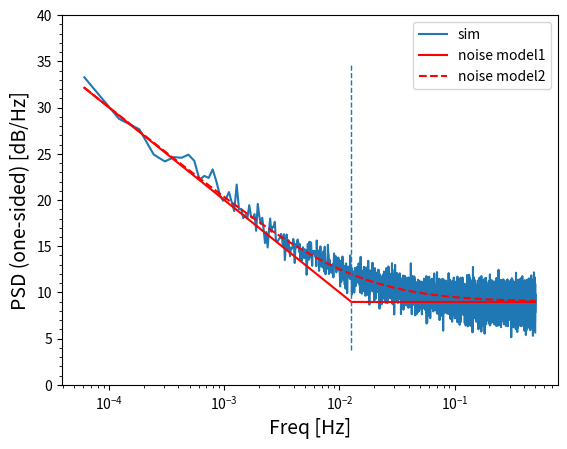

Python code for this plot: (Note: this script raises an exception after producing the figure.)
#! /usr/bin/env python3
# -*- coding: utf-8 -*-
# ---------------------------------------------------------------------------
# [File Name]    : pink_white.py
# ---------------------------------------------------------------------------
import numpy as np
from scipy import fftpack
from scipy import signal
import matplotlib.pyplot as plt
'''
[Purpose]
下記サイトのコードを参考にPink Noise(1/f)を生成．
[redacted]
データ数がLとFsplで決まるように変更を加えている．
[History]
 1.00 新規作成．
 2.00 ノイズの指定方法を変更．
      White NoiseのσとCorner周波数からPink Noiseを生成していたのを
      WhiteとFlickerのPSD[dB/Hz]から生成するようにした．
 3.00 2.00のインプリだとPSDwがFsサンプリングしたときのPSD高さなので
      Spice Simで求めたPSD高さになっていない．不適切．
      Spice SimのPSDwとノイズ帯域(f0)からσ(sigmaWhi)を算出するように変更．
 4.00 今までのやり方だとCorner周波数付近のノイズが過小になってしまうので，
      WhiteとPinkを別々に作って足し合わせるように変更．
'''


def main():
    Fspl      = 1          # [Hz] Sampling Freq
    Alpha     = .5         # Slope of Pink Noise(0.5でFlicker Noise)
    L         = 2**14 * 16 # データ数
    nperseg   = 2**14      # welchでスペクトル推定するときのセグメントデータ数(<=L)
    t         = np.arange(0, 1024 + L/Fspl, 1/Fspl)
    Pw_sim_dB = -6         # PSD by Spice Sim at white. (one-sided) [dB/Hz]
    F0        = 10         # Noise Band Width by Spice Sim
    Ffli      = 10**(-3)   # probing frequency of flicker noise
    Pf_sim_dB = 20         # PSD by Sim at Ffli. (one-sided) [dB/Hz]

    # Spice Sim結果からWhite Noise成分のσを算出
    Pw_sim   = 10**(Pw_sim_dB / 10) # [V**2/Hz]
    sigmaWhi = np.sqrt(Pw_sim * F0 * np.pi / 2)  # White Noise σ．np.random.normalで使用

    # FsplでサンプリングしたときのWhite Noiseの高さ(Pw)
    Pw = np.pi * Pw_sim * F0 / Fspl

    # コーナー周波数
    Pf_sim = 10**(Pf_sim_dB / 10) # [V**2/Hz]
    Knee = Pf_sim / Pw * Ffli     # Corner Freq

    print('sigmaWhi = {0:.3f}'.format(sigmaWhi))
    print('Knee = {0:e}'.format(Knee))

    # %% generate white noise in time domain
    wn = np.random.normal(0., sigmaWhi, len(t))

    # %% FFT
    Swhi = fftpack.fft(wn)
    fre = fftpack.fftfreq(len(t), d=1./Fspl)

    # %% shaping in freq domain
    Spink = Swhi * pinkShaping(fre, Knee, Alpha)

    # %% Inverse-FFT
    Tpink_re_im = fftpack.ifft(Spink)
    Tpink  = np.real(Tpink_re_im) # 虚部(位相)の情報は現実世界のノイズには載らないので無視

    # %% Calculating PSD by welch
    NFFT = 2**nextpow2minus1(len(Tpink))
    Tfft = Tpink[-int(NFFT):]
    freq, Pxx = signal.welch(x=Tfft, fs=Fspl, window='boxcar',
                             nperseg=nperseg, noverlap=None,  # 50% overlap
                             nfft=None, detrend='constant',  # constant,linear
                             return_onesided=True)

    # %% plot
    plotFreq(Pxx, freq, Knee, Alpha, sigmaWhi, Fspl)


def nextpow2(L):
    """
    :param TYPE L: データ数
    :rtype: 指定値以上の最小の 2 のべき乗の指数(2**m_iはL以上になる)
    """
    m_f = np.log2(L)
    m_i = np.ceil(m_f)
    return int(m_i)


def nextpow2minus1(L):
    """
    :param TYPE L: データ数
    :rtype: 指定値以下の最大の 2 のべき乗の指数(2**m_iはL以下になる)
    """
    m_f = np.log2(L)
    m_i = np.floor(m_f)
    return int(m_i)


def pinkShaping(f, knee, alpha):
    """
    one-side, two-side表現のどちらにも適用可能．
    pinkShapingTwoside()だとf=knee付近の盛り上がりが再現できないためこちらを使う．
    FlickerとWhiteを別にする．Flickerはf=kneeを基準(x1倍)として計算．Whiteは1倍のまま．
    √(White**2 + Flicker**2)を返すことでコーナ周波数付近でも正しい倍率を返す．
    :param TYPE f: FFT(fftfreq)の結果，返ってきた周波数．
                   [0, Δf, 2Δf, ..., Fs/2-Δf, -Fs/2, -Fs/2+Δf, ..., -Δf]
    :param TYPE knee: Corner Freq [Hz]
    :param TYPE alpha: Slope of Pink Noise
    :rtype: TYPE
    """
    desc_f   = np.ones_like(f)    # Flicker Noise Gain
    desc_all = np.ones_like(f)    # White + Flicker Noise Gain

    # f[0] = 0なのでそのまま**(-alpha)すると0除算warningが出る．よって除外．
    # f = knee [Hz]を基準(x1)にしてFlickerを生成．
    desc_f[1:] = (np.abs(f[1:]) / knee)**(-alpha)
    # WhiteとFlickerの√2乗和で全体のノイズシェイピング倍率を生成．
    desc_all[1:] = np.sqrt(1 + desc_f[1:]**2)
    return desc_all


def pinkShapingTwoside(f, knee, alpha):
    """
    kneeよりも低周波は1/f**(-alpha)，kneeよりも高周波は1となる1d-arrayを返す．
    :param TYPE f: FFT(fftfreq)の結果，返ってきた周波数．
                   [0, Δf, 2Δf, ..., Fs/2-Δf, -Fs/2, -Fs/2+Δf, ..., -Δf]
    :param TYPE knee: Corner Freq [Hz]
    :param TYPE alpha: Slope of Pink Noise
    :rtype: TYPE
    """
    desc = np.ones_like(f)
    # f[0] = 0なのでそのまま**(-alpha)すると0除算warningが出る．よって除外．
    # for positive frequency
    desc[1:][(f[1:] < knee) & (f[1:] > 0)] = (f[1:][(f[1:] < knee) & (f[1:] > 0)] / knee)**(-alpha)
    # for negative frequency
    desc[1:][(f[1:] > -knee) & (f[1:] < 0)] = np.abs((f[1:][(f[1:] > -knee) & (f[1:] < 0)]) / knee)**(-alpha)
    return desc


def pinkShapingOneside(f, knee, alpha):
    """
    kneeよりも低周波は1/f**(-alpha)，kneeよりも高周波は1となる1d-arrayを返す．
    :param TYPE f: FFT(fftfreq)の結果，返ってきた周波数．
                   ただし，f[-1] = -Fs/2 を Fs/2 へ置き換えたものを想定．
                   [0, Δf, 2Δf, ..., Fs/2-Δf, Fs/2]
    :param TYPE knee: Corner Freq [Hz]
    :param TYPE alpha: Slope of Pink Noise
    :rtype: TYPE
    """
    desc = np.ones_like(f)
    # f[0] = 0なのでそのまま**(-alpha)すると0除算warningが出る．よって除外．
    desc[1:][f[1:] < knee] = np.abs((f[1:][f[1:] < knee] / knee)**(-alpha))
    return desc


def pinkShapingOneside2(f, knee, alpha):
    """
    pinkShapingOneside()だとf=knee付近の盛り上がりが再現できないためこちらを使う．
    FlickerとWhiteを別にする．Flickerはf=kneeを基準(x1倍)として計算．Whiteは1倍のまま．
    √(White**2 + Flicker**2)を返すことで適切な倍率を返す．
    :param TYPE f: FFT(fftfreq)の結果，返ってきた周波数．
                   ただし，f[-1] = -Fs/2 を Fs/2 へ置き換えたものを想定．
                   [0, Δf, 2Δf, ..., Fs/2-Δf, Fs/2]
    :param TYPE knee: Corner Freq [Hz]
    :param TYPE alpha: Slope of Pink Noise
    :rtype: TYPE
    """
    desc_f   = np.ones_like(f)
    desc_all = np.ones_like(f)
    # f[0] = 0なのでそのまま**(-alpha)すると0除算warningが出る．よって除外．
    # desc[1:][f[1:] < knee] = np.abs((f[1:][f[1:] < knee] / knee)**(-alpha))
    # f = knee [Hz]を基準(x1)にしてFlickerを生成．
    desc_f[1:] = (np.abs(f[1:]) / knee)**(-alpha)
    # WhiteとFlickerの√2乗和で全体のノイズシェイピング倍率を生成．
    desc_all[1:] = np.sqrt(1 + desc_f[1:]**2)
    return desc_all


def plotFreq(Pxx, freq, Knee, Alpha, sigmaWhi, Fspl):
    """
    DC(freq[0], Pxx[0])は除外してプロットする．
    """
    # plt.close('all')
    fig1 = plt.figure(num=1)
    plt.clf()
    ax1 = fig1.add_subplot(111)

    # %% measured
    PSDpink = 10 * np.log10(Pxx)
    ax1.semilogx(freq[1:], PSDpink[1:], label='sim')
    Pxx_whi = Pxx[freq > Knee]
    PSDpink_whi_ave = 10 * np.log10(np.sum(Pxx_whi) / len(Pxx_whi))
    print('Measured PSD in white noise = {0:.3f} [dB]'.format(PSDpink_whi_ave))

    # %% theory
    PSDtheo1 = 10 * np.log10(pinkShapingOneside(freq, Knee, Alpha)**2 * 2*sigmaWhi**2 / Fspl)
    ax1.semilogx(freq[1:], PSDtheo1[1:], 'r',label='noise model1')
    print('Theoretical PSDwhi noise floor = {0:.3f} [dB]'.format(PSDtheo1[-1]))

    PSDtheo2 = 10 * np.log10(pinkShaping(freq, Knee, Alpha)**2 * 2*sigmaWhi**2 / Fspl)
    ax1.semilogx(freq[1:], PSDtheo2[1:], '--', color='r', label='noise model2')
    print('Theoretical PSDwhi noise floor = {0:.3f} [dB]'.format(PSDtheo2[-1]))

    # %% decoration
    ax1.vlines(Knee, *plt.ylim(), linestyles='dashed', lw=1)
    ax1.set_xlabel('Freq [Hz]', fontsize=14)
    ax1.set_ylabel('PSD (one-sided) [dB/Hz]', fontsize=14)
    ax1.set_ylim([0, 40])
    # ax1.set_title('Amplitude spectrum')
    ax1.legend(loc='best')
    ax1.minorticks_on()
    ax1.grid(b=True, which='major', color='k', linestyle=':')
    ax1.grid(b=True, which='minor', color='k', linestyle=':', alpha=0.3)

    fig1.tight_layout()
    fig1.savefig('pink_white.png')
    plt.show(block=False)


if __name__ == '__main__':
    main()
